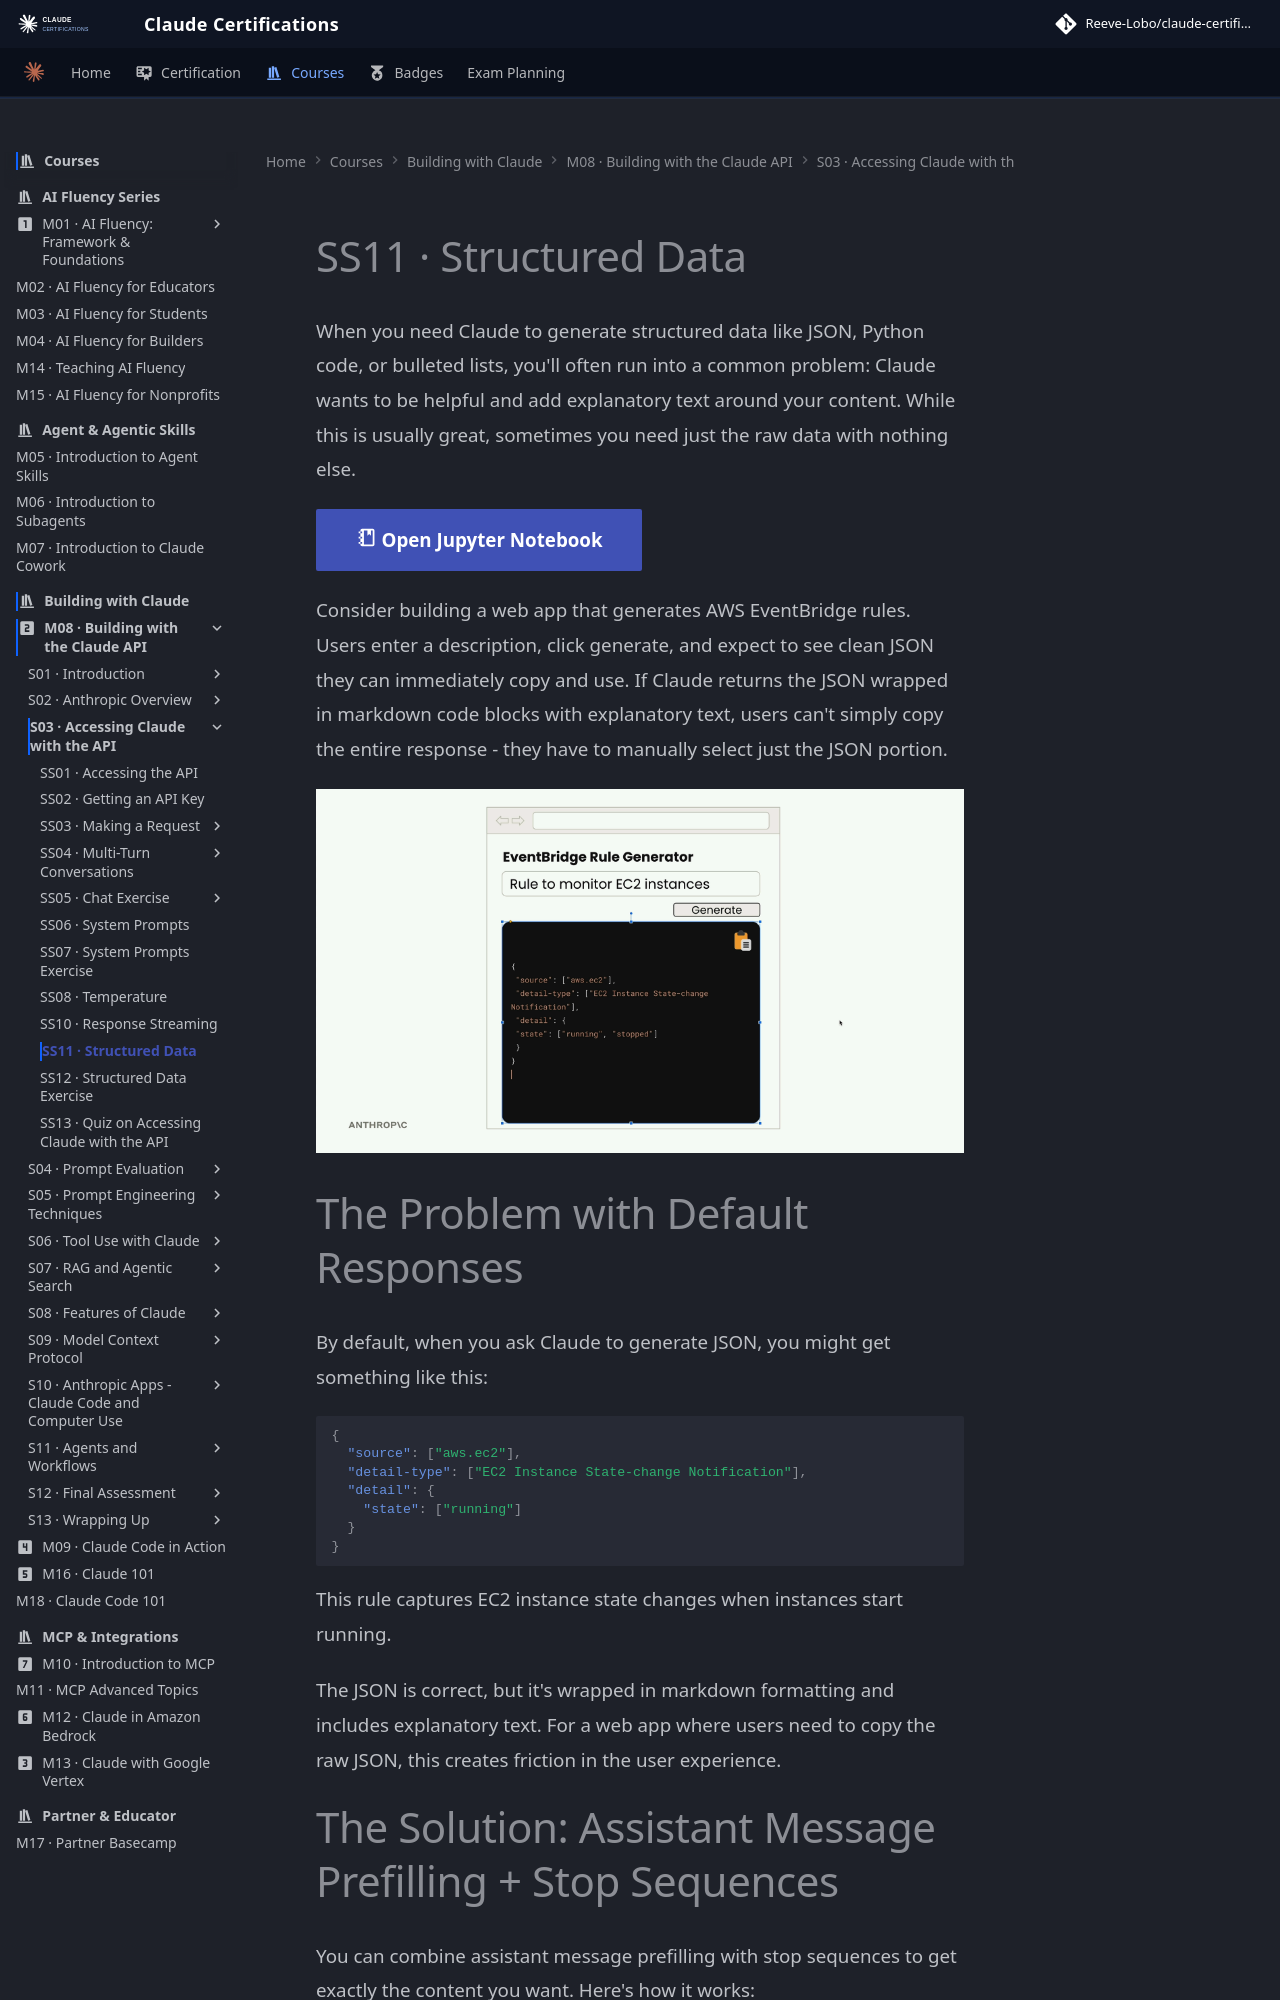

repository: reevelobo/anthropic-certified · page: modules/m08_building_with_the_claude_api/s03_accessing_claude_with_the_api/ss11_structured_data/index.html · generator: mkdocs

# SS11 · Structured Data

When you need Claude to generate structured data like JSON, Python code, or bulleted lists, you'll often run into a common problem: Claude wants to be helpful and add explanatory text around your content. While this is usually great, sometimes you need just the raw data with nothing else.

[:material-notebook-outline: Open Jupyter Notebook](../../notebooks/07.structured_data.ipynb){ .md-button .md-button--primary }

Consider building a web app that generates AWS EventBridge rules. Users enter a description, click generate, and expect to see clean JSON they can immediately copy and use. If Claude returns the JSON wrapped in markdown code blocks with explanatory text, users can't simply copy the entire response - they have to manually select just the JSON portion.

![alt text](image.png)

# The Problem with Default Responses

By default, when you ask Claude to generate JSON, you might get something like this:

```json
{
  "source": ["aws.ec2"],
  "detail-type": ["EC2 Instance State-change Notification"],
  "detail": {
    "state": ["running"]
  }
}
```

This rule captures EC2 instance state changes when instances start running.

The JSON is correct, but it's wrapped in markdown formatting and includes explanatory text. For a web app where users need to copy the raw JSON, this creates friction in the user experience.
